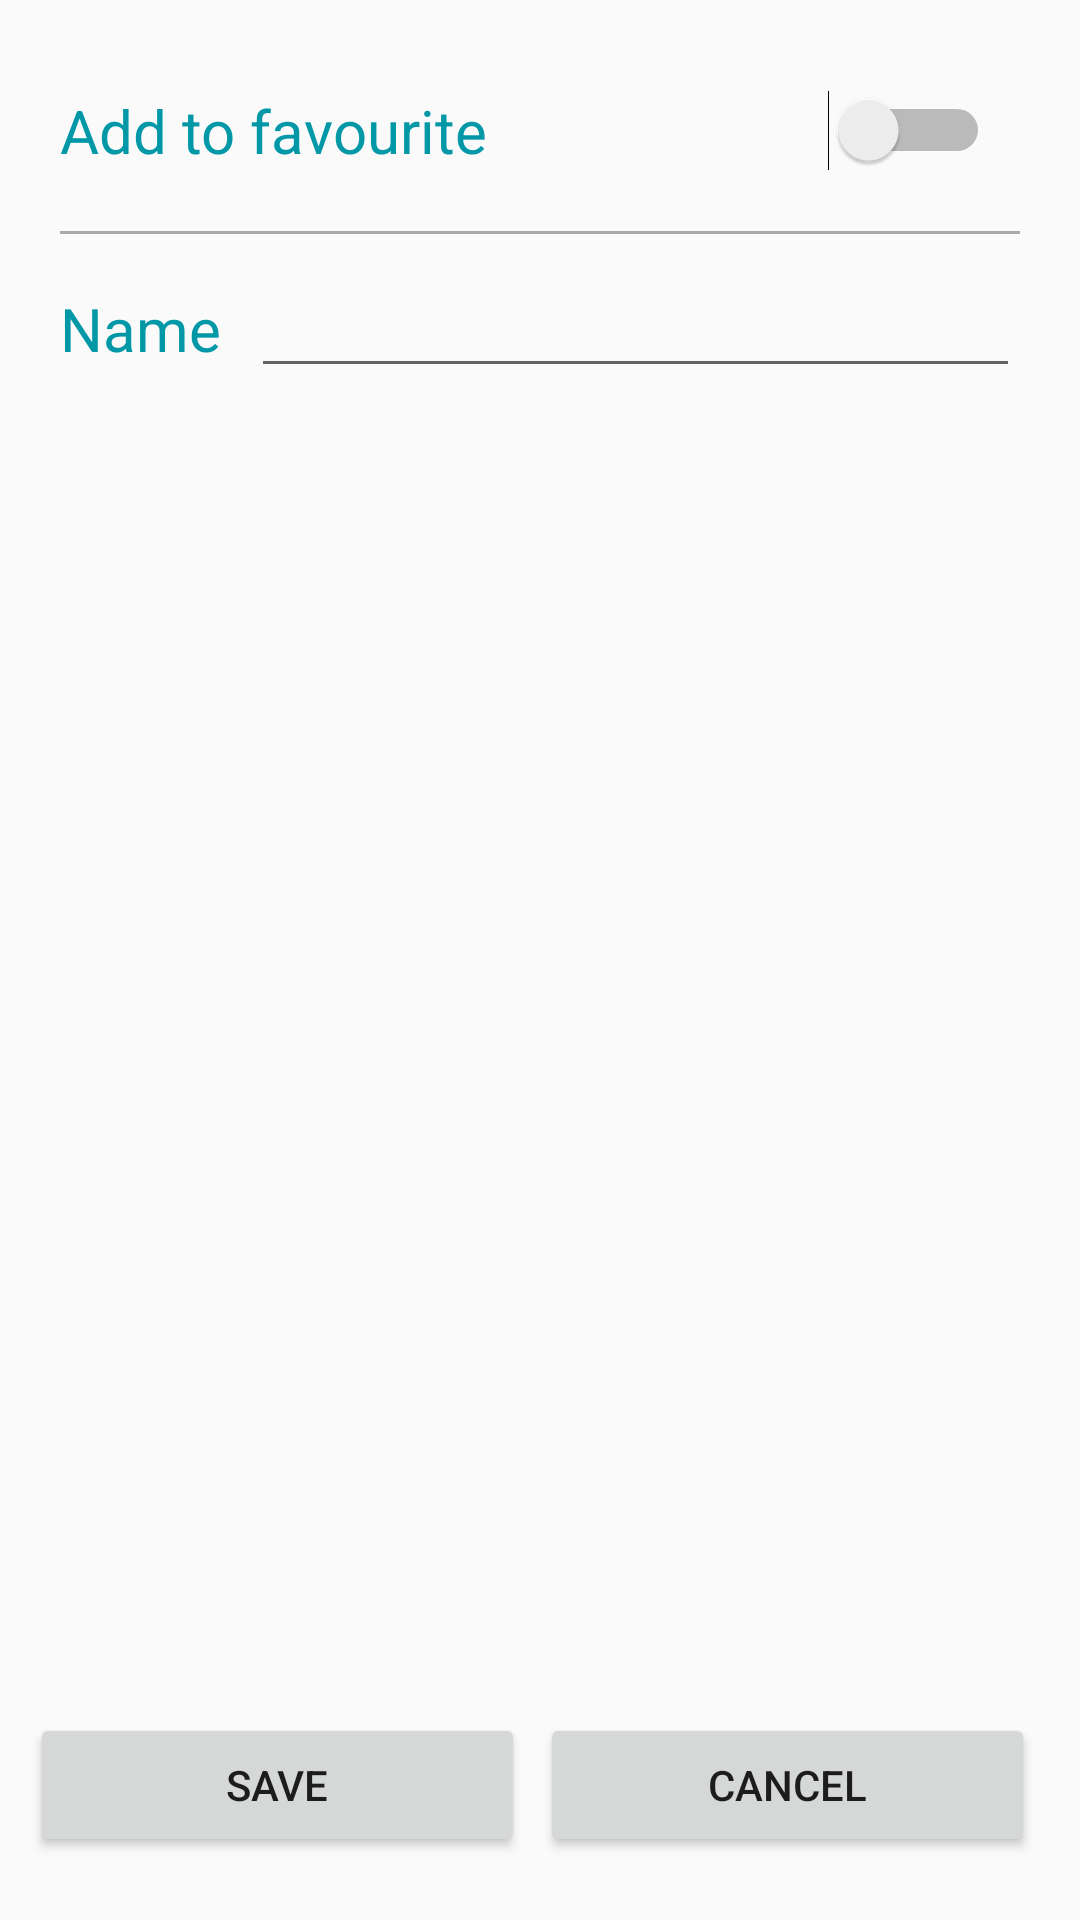

Produce the Android XML layout that renders to this screen, including the resource entries it uses.
<!-- AndroidManifest.xml: application theme AppTheme -->
<!-- res/layout/activity_edit_info.xml -->
<?xml version="1.0" encoding="utf-8"?>
<android.support.constraint.ConstraintLayout xmlns:android="http://schemas.android.com/apk/res/android"
    xmlns:app="http://schemas.android.com/apk/res-auto"
    xmlns:tools="http://schemas.android.com/tools"
    android:layout_width="match_parent"
    android:layout_height="match_parent"
    tools:context="com.indrajit.savelocations.EditInfoActivity">

    <ScrollView
        android:id="@+id/scrollView2"
        android:layout_width="match_parent"
        android:layout_height="match_parent"
        android:layout_marginBottom="80dp"
        app:layout_constraintBottom_toBottomOf="parent"
        app:layout_constraintEnd_toEndOf="parent"
        app:layout_constraintStart_toStartOf="parent"
        app:layout_constraintTop_toTopOf="parent">

        <LinearLayout
            android:layout_width="match_parent"
            android:layout_height="wrap_content"
            android:layout_marginEnd="20dp"
            android:layout_marginStart="20dp"
            android:layout_marginTop="20dp"
            android:orientation="vertical">

            <LinearLayout
                android:layout_width="match_parent"
                android:layout_height="match_parent"
                android:layout_marginBottom="10dp"
                android:layout_marginTop="10dp"
                android:orientation="horizontal">

                <Switch
                    android:id="@+id/favSwitch"
                    android:layout_width="0dp"
                    android:layout_height="wrap_content"
                    android:layout_marginBottom="10dp"
                    android:layout_weight="1"
                    android:paddingEnd="10dp"
                    android:text="@string/add_to_favourite"
                    android:textColor="@color/colorPrimaryDark"
                    android:textSize="20sp" />

            </LinearLayout>

            <View
                android:layout_width="match_parent"
                android:layout_height="1dp"
                android:background="@android:color/darker_gray" />

            <LinearLayout
                android:layout_width="match_parent"
                android:layout_height="match_parent"
                android:layout_marginBottom="10dp"
                android:layout_marginTop="10dp"
                android:orientation="horizontal">

                <TextView
                    android:id="@+id/nameView"
                    android:layout_width="wrap_content"
                    android:layout_height="wrap_content"
                    android:labelFor="@+id/editName"
                    android:text="@string/name"
                    android:textColor="@color/colorPrimaryDark"
                    android:textSize="20sp" />

                <EditText
                    android:id="@+id/editName"
                    android:layout_width="0dp"
                    android:layout_height="wrap_content"
                    android:layout_marginStart="10dp"
                    android:layout_weight="1"
                    android:ems="10"
                    android:inputType="textPostalAddress"
                    android:maxLength="50"/>
            </LinearLayout>

        </LinearLayout>
    </ScrollView>

    <LinearLayout
        android:layout_width="match_parent"
        android:layout_height="58dp"
        android:layout_marginEnd="10dp"
        android:layout_marginStart="10dp"
        android:orientation="horizontal"
        app:layout_constraintBottom_toBottomOf="parent"
        app:layout_constraintEnd_toEndOf="parent"
        app:layout_constraintStart_toStartOf="parent"
        app:layout_constraintTop_toBottomOf="@+id/scrollView2">

        <Button
            android:id="@+id/buttonSave"
            android:layout_width="wrap_content"
            android:layout_height="wrap_content"
            android:layout_marginEnd="5dp"
            android:layout_weight="1"
            android:onClick="onClickButtonSave"
            android:text="@string/save" />

        <Button
            android:id="@+id/buttonCancel"
            android:layout_width="wrap_content"
            android:layout_height="wrap_content"
            android:layout_marginEnd="5dp"
            android:layout_weight="1"
            android:onClick="onClickButtonCancel"
            android:text="@string/cancel" />
    </LinearLayout>

</android.support.constraint.ConstraintLayout>
<!-- resources referenced by this layout -->
<resources>
  <color name="colorPrimaryDark">#0097a7</color>
  <string name="add_to_favourite">Add to favourite</string>
  <string name="cancel">Cancel</string>
  <string name="name">Name </string>
  <string name="save">Save</string>
  <style name="AppTheme" parent="Theme.AppCompat.Light.NoActionBar">
          
          <item name="colorPrimary">@color/colorPrimary</item>
          <item name="colorPrimaryDark">@color/colorPrimaryDark</item>
          <item name="colorAccent">@color/colorAccent</item>
          <item name="android:navigationBarColor">@color/defaultColor</item>
      </style>
  <color name="colorPrimary">#00acc1</color>
  <color name="colorAccent">#00bfa5</color>
  <color name="defaultColor">#00acc1</color>
</resources>
